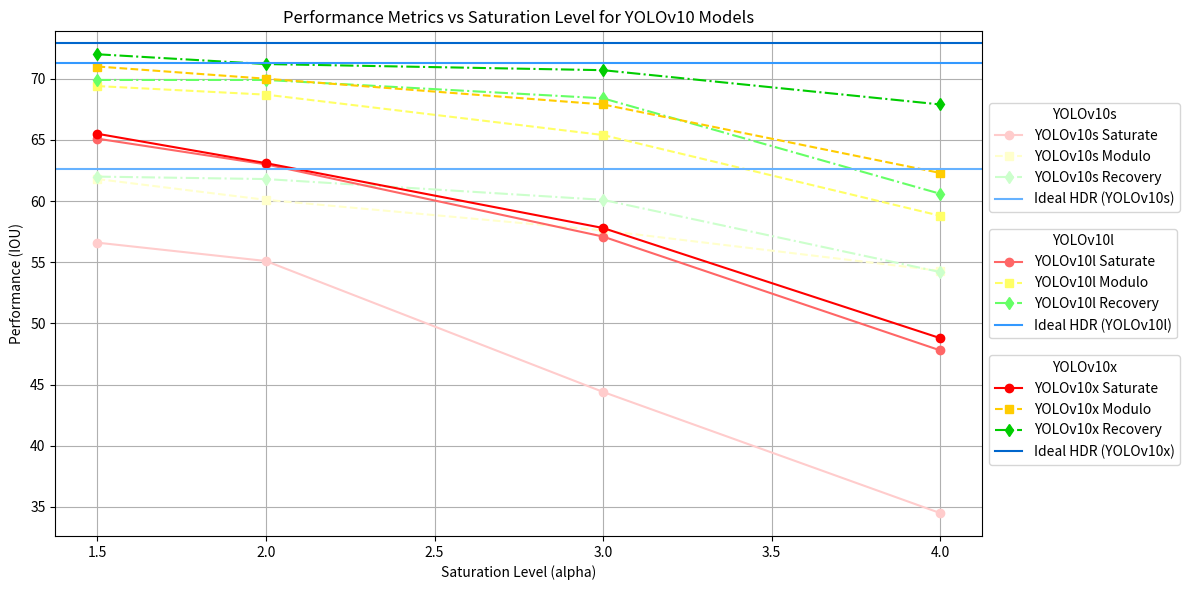

Generate this figure with matplotlib:
import matplotlib.pyplot as plt
import numpy as np

# Datos de la tabla
saturation_levels = [1.5, 2, 3, 4]

iou_s = {
    'Saturate': [56.6, 55.1, 44.4, 34.5],
    'Modulo': [61.8, 60.1, 57.6, 54.3],
    'Recovery': [62.0, 61.8, 60.1, 54.2]
}

iou_l = {
    'Saturate': [65.1, 63.0, 57.1, 47.8],
    'Modulo': [69.4, 68.7, 65.4, 58.8],
    'Recovery': [69.9, 69.9, 68.4, 60.6]
}

iou_x = {
    'Saturate': [65.5, 63.1, 57.8, 48.8],
    'Modulo': [71.0, 70.0, 67.9, 62.3],
    'Recovery': [72.0, 71.2, 70.7, 67.9]
}

# Crear la gráfica
plt.figure(figsize=(12, 6))

# YOLOv10s
line1, = plt.plot(saturation_levels, iou_s['Saturate'], 'o-', color='#ffcccc', label='YOLOv10s Saturate')
line2, = plt.plot(saturation_levels, iou_s['Modulo'], 's--', color='#ffffcc', label='YOLOv10s Modulo')
line3, = plt.plot(saturation_levels, iou_s['Recovery'], 'd-.', color='#ccffcc', label='YOLOv10s Recovery')

# YOLOv10l
line4, = plt.plot(saturation_levels, iou_l['Saturate'], 'o-', color='#ff6666', label='YOLOv10l Saturate')
line5, = plt.plot(saturation_levels, iou_l['Modulo'], 's--', color='#ffff66', label='YOLOv10l Modulo')
line6, = plt.plot(saturation_levels, iou_l['Recovery'], 'd-.', color='#66ff66', label='YOLOv10l Recovery')

# YOLOv10x
line7, = plt.plot(saturation_levels, iou_x['Saturate'], 'o-', color='#ff0000', label='YOLOv10x Saturate')
line8, = plt.plot(saturation_levels, iou_x['Modulo'], 's--', color='#ffcc00', label='YOLOv10x Modulo')
line9, = plt.plot(saturation_levels, iou_x['Recovery'], 'd-.', color='#00cc00', label='YOLOv10x Recovery')

# Ideal HDR
line10 = plt.axhline(y=62.6, color='#66b2ff', linestyle='-', label='Ideal HDR (YOLOv10s)')
line11 = plt.axhline(y=71.3, color='#3399ff', linestyle='-', label='Ideal HDR (YOLOv10l)')
line12 = plt.axhline(y=72.9, color='#0066cc', linestyle='-', label='Ideal HDR (YOLOv10x)')

# Configuraciones de la gráfica
plt.xlabel('Saturation Level (alpha)')
plt.ylabel('Performance (IOU)')
plt.title('Performance Metrics vs Saturation Level for YOLOv10 Models')

# Agrupar las leyendas
first_legend = plt.legend(handles=[line1, line2, line3, line10], loc='center left', bbox_to_anchor=(1, 0.75), title='YOLOv10s')
second_legend = plt.legend(handles=[line4, line5, line6, line11], loc='center left', bbox_to_anchor=(1, 0.5), title='YOLOv10l')
third_legend = plt.legend(handles=[line7, line8, line9, line12], loc='center left', bbox_to_anchor=(1, 0.25), title='YOLOv10x')

# Añadir las leyendas al gráfico
plt.gca().add_artist(first_legend)
plt.gca().add_artist(second_legend)

plt.grid(True)
plt.tight_layout()  # Ajusta el diseño para que la leyenda se muestre fuera de la gráfica
plt.show()
